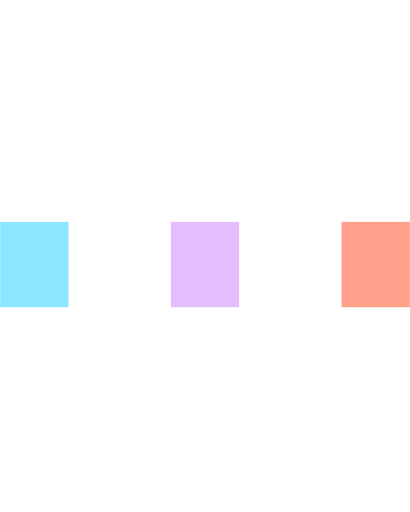
t = 0.00 s
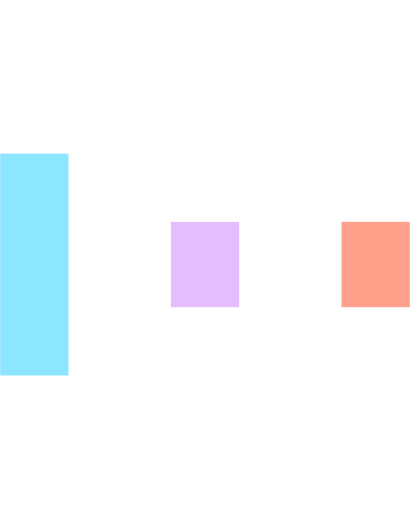
t = 0.15 s
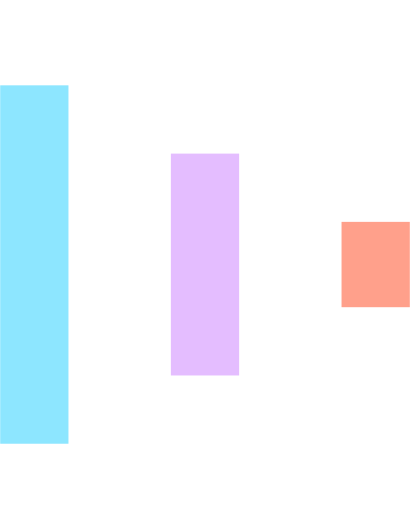
t = 0.30 s
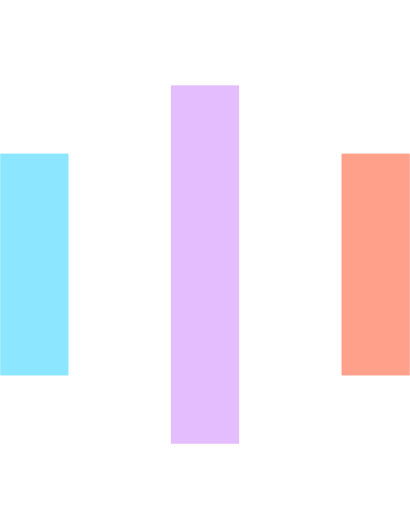
t = 0.45 s
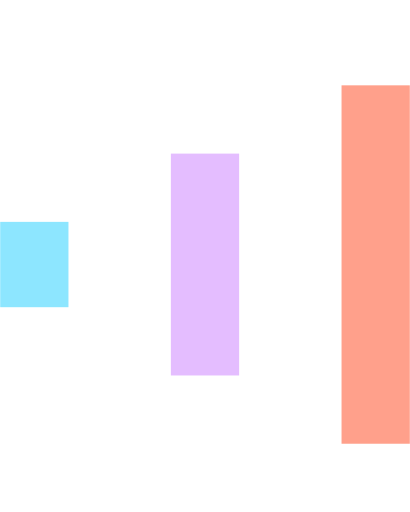
t = 0.60 s
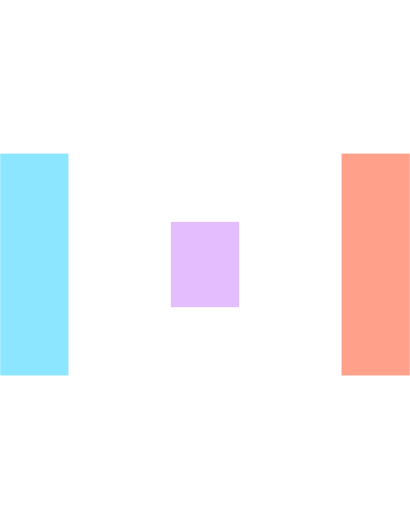
t = 0.75 s

The animated SVG that drew these frames (rendered in a browser with its animation timeline set to each time). Animation: 6 SMIL elements (animate=6); one cycle of 0.90 s, repeats indefinitely.

<svg version="1.1" id="Layer_1"
    xmlns="http://www.w3.org/2000/svg"
    xmlns:xlink="http://www.w3.org/1999/xlink" x="0px" y="0px" width="24px" height="30px" viewBox="0 0 24 30" style="enable-background:new 0 0 50 50;" xml:space="preserve">
    <rect x="0" y="13" width="4" height="5" fill="#8de6ff">
        <animate attributeName="height" attributeType="XML" values="5;21;5" begin="0s" dur="0.6s" repeatCount="indefinite" />
        <animate attributeName="y" attributeType="XML" values="13; 5; 13" begin="0s" dur="0.6s" repeatCount="indefinite" />
    </rect>
    <rect x="10" y="13" width="4" height="5" fill="#e4bdff">
        <animate attributeName="height" attributeType="XML" values="5;21;5" begin="0.15s" dur="0.6s" repeatCount="indefinite" />
        <animate attributeName="y" attributeType="XML" values="13; 5; 13" begin="0.15s" dur="0.6s" repeatCount="indefinite" />
    </rect>
    <rect x="20" y="13" width="4" height="5" fill="#ffa08b">
        <animate attributeName="height" attributeType="XML" values="5;21;5" begin="0.3s" dur="0.6s" repeatCount="indefinite" />
        <animate attributeName="y" attributeType="XML" values="13; 5; 13" begin="0.3s" dur="0.6s" repeatCount="indefinite" />
    </rect>
</svg>
